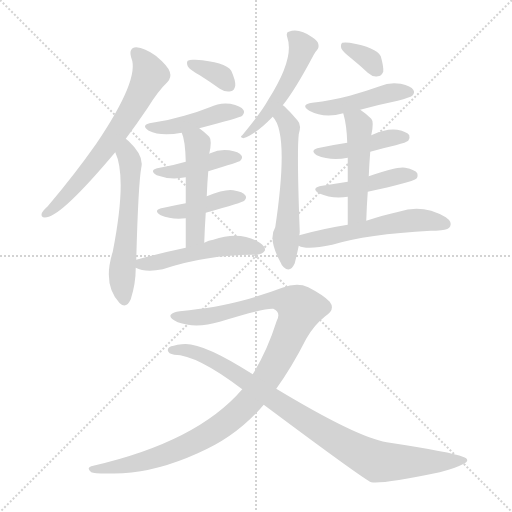
t = 0.00 s
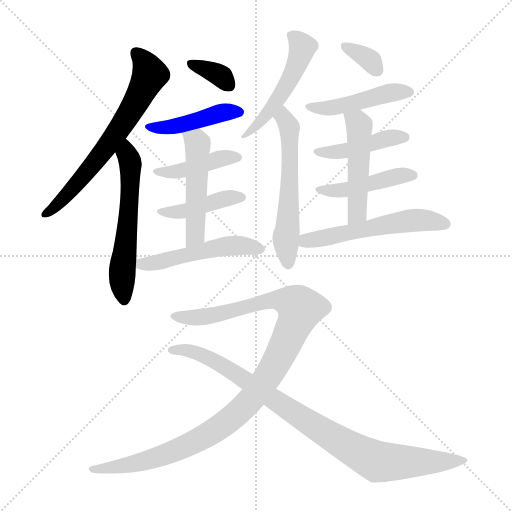
t = 2.46 s
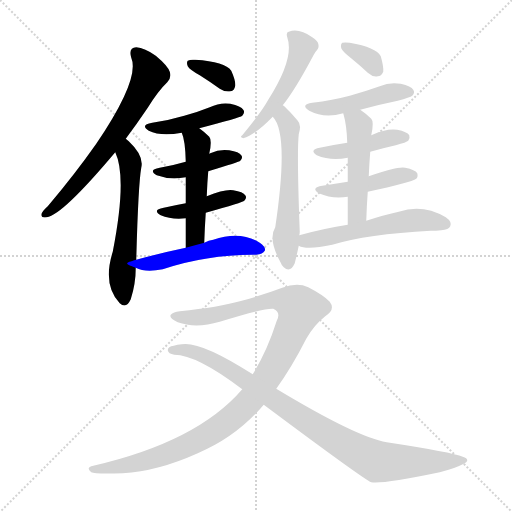
t = 4.92 s
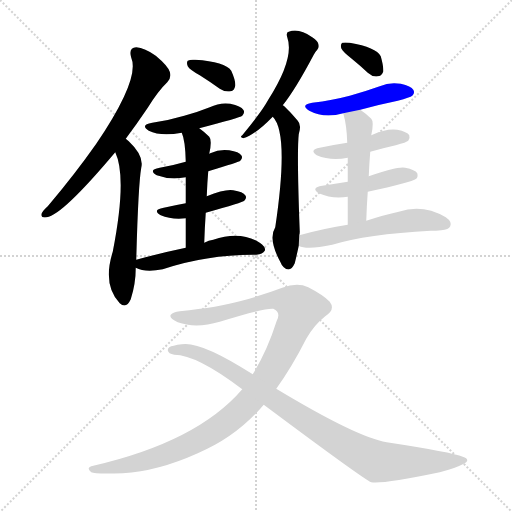
t = 7.38 s
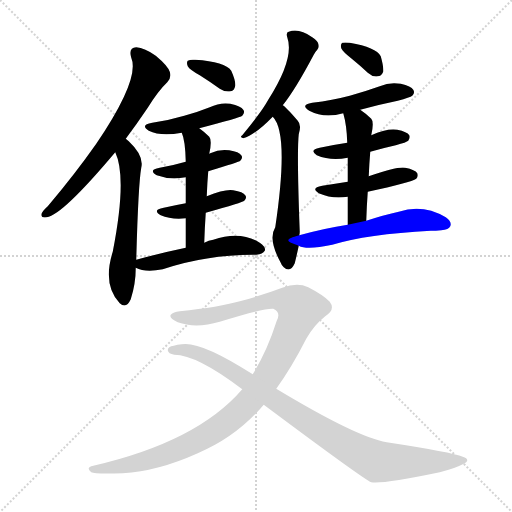
t = 9.85 s
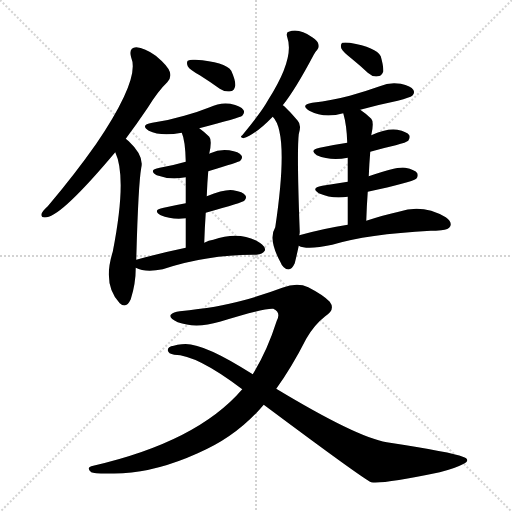
t = 12.31 s

The animated SVG that drew these frames (rendered in a browser with its animation timeline set to each time). Animation: 18 CSS @keyframes rules; one cycle of 12.31 s.

<svg version="1.1" viewBox="0 0 1024 1024" xmlns="http://www.w3.org/2000/svg">
  <g stroke="lightgray" stroke-dasharray="1,1" stroke-width="1" transform="scale(4, 4)">
    <line x1="0" y1="0" x2="256" y2="256"></line>
    <line x1="256" y1="0" x2="0" y2="256"></line>
    <line x1="128" y1="0" x2="128" y2="256"></line>
    <line x1="0" y1="128" x2="256" y2="128"></line>
  </g>
<g transform="scale(1, -1) translate(0, -900)">
   <style type="text/css">
    @keyframes keyframes0 {
      from {
       stroke: blue;
       stroke-dashoffset: 657;
       stroke-width: 128;
       }
       68% {
       animation-timing-function: step-end;
       stroke: blue;
       stroke-dashoffset: 0;
       stroke-width: 128;
       }
       to {
       stroke: black;
       stroke-width: 1024;
       }
       }
       #make-me-a-hanzi-animation-0 {
         animation: keyframes0 0.784668s both;
         animation-delay: 0.000000s;
         animation-timing-function: linear;
       }
    @keyframes keyframes1 {
      from {
       stroke: blue;
       stroke-dashoffset: 572;
       stroke-width: 128;
       }
       65% {
       animation-timing-function: step-end;
       stroke: blue;
       stroke-dashoffset: 0;
       stroke-width: 128;
       }
       to {
       stroke: black;
       stroke-width: 1024;
       }
       }
       #make-me-a-hanzi-animation-1 {
         animation: keyframes1 0.715495s both;
         animation-delay: 0.784668s;
         animation-timing-function: linear;
       }
    @keyframes keyframes2 {
      from {
       stroke: blue;
       stroke-dashoffset: 341;
       stroke-width: 128;
       }
       53% {
       animation-timing-function: step-end;
       stroke: blue;
       stroke-dashoffset: 0;
       stroke-width: 128;
       }
       to {
       stroke: black;
       stroke-width: 1024;
       }
       }
       #make-me-a-hanzi-animation-2 {
         animation: keyframes2 0.527507s both;
         animation-delay: 1.500163s;
         animation-timing-function: linear;
       }
    @keyframes keyframes3 {
      from {
       stroke: blue;
       stroke-dashoffset: 439;
       stroke-width: 128;
       }
       59% {
       animation-timing-function: step-end;
       stroke: blue;
       stroke-dashoffset: 0;
       stroke-width: 128;
       }
       to {
       stroke: black;
       stroke-width: 1024;
       }
       }
       #make-me-a-hanzi-animation-3 {
         animation: keyframes3 0.607259s both;
         animation-delay: 2.027669s;
         animation-timing-function: linear;
       }
    @keyframes keyframes4 {
      from {
       stroke: blue;
       stroke-dashoffset: 421;
       stroke-width: 128;
       }
       58% {
       animation-timing-function: step-end;
       stroke: blue;
       stroke-dashoffset: 0;
       stroke-width: 128;
       }
       to {
       stroke: black;
       stroke-width: 1024;
       }
       }
       #make-me-a-hanzi-animation-4 {
         animation: keyframes4 0.592611s both;
         animation-delay: 2.634928s;
         animation-timing-function: linear;
       }
    @keyframes keyframes5 {
      from {
       stroke: blue;
       stroke-dashoffset: 421;
       stroke-width: 128;
       }
       58% {
       animation-timing-function: step-end;
       stroke: blue;
       stroke-dashoffset: 0;
       stroke-width: 128;
       }
       to {
       stroke: black;
       stroke-width: 1024;
       }
       }
       #make-me-a-hanzi-animation-5 {
         animation: keyframes5 0.592611s both;
         animation-delay: 3.227539s;
         animation-timing-function: linear;
       }
    @keyframes keyframes6 {
      from {
       stroke: blue;
       stroke-dashoffset: 493;
       stroke-width: 128;
       }
       62% {
       animation-timing-function: step-end;
       stroke: blue;
       stroke-dashoffset: 0;
       stroke-width: 128;
       }
       to {
       stroke: black;
       stroke-width: 1024;
       }
       }
       #make-me-a-hanzi-animation-6 {
         animation: keyframes6 0.651204s both;
         animation-delay: 3.820150s;
         animation-timing-function: linear;
       }
    @keyframes keyframes7 {
      from {
       stroke: blue;
       stroke-dashoffset: 504;
       stroke-width: 128;
       }
       62% {
       animation-timing-function: step-end;
       stroke: blue;
       stroke-dashoffset: 0;
       stroke-width: 128;
       }
       to {
       stroke: black;
       stroke-width: 1024;
       }
       }
       #make-me-a-hanzi-animation-7 {
         animation: keyframes7 0.660156s both;
         animation-delay: 4.471354s;
         animation-timing-function: linear;
       }
    @keyframes keyframes8 {
      from {
       stroke: blue;
       stroke-dashoffset: 506;
       stroke-width: 128;
       }
       62% {
       animation-timing-function: step-end;
       stroke: blue;
       stroke-dashoffset: 0;
       stroke-width: 128;
       }
       to {
       stroke: black;
       stroke-width: 1024;
       }
       }
       #make-me-a-hanzi-animation-8 {
         animation: keyframes8 0.661784s both;
         animation-delay: 5.131510s;
         animation-timing-function: linear;
       }
    @keyframes keyframes9 {
      from {
       stroke: blue;
       stroke-dashoffset: 568;
       stroke-width: 128;
       }
       65% {
       animation-timing-function: step-end;
       stroke: blue;
       stroke-dashoffset: 0;
       stroke-width: 128;
       }
       to {
       stroke: black;
       stroke-width: 1024;
       }
       }
       #make-me-a-hanzi-animation-9 {
         animation: keyframes9 0.712240s both;
         animation-delay: 5.793294s;
         animation-timing-function: linear;
       }
    @keyframes keyframes10 {
      from {
       stroke: blue;
       stroke-dashoffset: 332;
       stroke-width: 128;
       }
       52% {
       animation-timing-function: step-end;
       stroke: blue;
       stroke-dashoffset: 0;
       stroke-width: 128;
       }
       to {
       stroke: black;
       stroke-width: 1024;
       }
       }
       #make-me-a-hanzi-animation-10 {
         animation: keyframes10 0.520182s both;
         animation-delay: 6.505534s;
         animation-timing-function: linear;
       }
    @keyframes keyframes11 {
      from {
       stroke: blue;
       stroke-dashoffset: 457;
       stroke-width: 128;
       }
       60% {
       animation-timing-function: step-end;
       stroke: blue;
       stroke-dashoffset: 0;
       stroke-width: 128;
       }
       to {
       stroke: black;
       stroke-width: 1024;
       }
       }
       #make-me-a-hanzi-animation-11 {
         animation: keyframes11 0.621908s both;
         animation-delay: 7.025716s;
         animation-timing-function: linear;
       }
    @keyframes keyframes12 {
      from {
       stroke: blue;
       stroke-dashoffset: 433;
       stroke-width: 128;
       }
       58% {
       animation-timing-function: step-end;
       stroke: blue;
       stroke-dashoffset: 0;
       stroke-width: 128;
       }
       to {
       stroke: black;
       stroke-width: 1024;
       }
       }
       #make-me-a-hanzi-animation-12 {
         animation: keyframes12 0.602376s both;
         animation-delay: 7.647624s;
         animation-timing-function: linear;
       }
    @keyframes keyframes13 {
      from {
       stroke: blue;
       stroke-dashoffset: 447;
       stroke-width: 128;
       }
       59% {
       animation-timing-function: step-end;
       stroke: blue;
       stroke-dashoffset: 0;
       stroke-width: 128;
       }
       to {
       stroke: black;
       stroke-width: 1024;
       }
       }
       #make-me-a-hanzi-animation-13 {
         animation: keyframes13 0.613770s both;
         animation-delay: 8.250000s;
         animation-timing-function: linear;
       }
    @keyframes keyframes14 {
      from {
       stroke: blue;
       stroke-dashoffset: 483;
       stroke-width: 128;
       }
       61% {
       animation-timing-function: step-end;
       stroke: blue;
       stroke-dashoffset: 0;
       stroke-width: 128;
       }
       to {
       stroke: black;
       stroke-width: 1024;
       }
       }
       #make-me-a-hanzi-animation-14 {
         animation: keyframes14 0.643066s both;
         animation-delay: 8.863770s;
         animation-timing-function: linear;
       }
    @keyframes keyframes15 {
      from {
       stroke: blue;
       stroke-dashoffset: 549;
       stroke-width: 128;
       }
       64% {
       animation-timing-function: step-end;
       stroke: blue;
       stroke-dashoffset: 0;
       stroke-width: 128;
       }
       to {
       stroke: black;
       stroke-width: 1024;
       }
       }
       #make-me-a-hanzi-animation-15 {
         animation: keyframes15 0.696777s both;
         animation-delay: 9.506836s;
         animation-timing-function: linear;
       }
    @keyframes keyframes16 {
      from {
       stroke: blue;
       stroke-dashoffset: 1077;
       stroke-width: 128;
       }
       78% {
       animation-timing-function: step-end;
       stroke: blue;
       stroke-dashoffset: 0;
       stroke-width: 128;
       }
       to {
       stroke: black;
       stroke-width: 1024;
       }
       }
       #make-me-a-hanzi-animation-16 {
         animation: keyframes16 1.126465s both;
         animation-delay: 10.203613s;
         animation-timing-function: linear;
       }
    @keyframes keyframes17 {
      from {
       stroke: blue;
       stroke-dashoffset: 892;
       stroke-width: 128;
       }
       74% {
       animation-timing-function: step-end;
       stroke: blue;
       stroke-dashoffset: 0;
       stroke-width: 128;
       }
       to {
       stroke: black;
       stroke-width: 1024;
       }
       }
       #make-me-a-hanzi-animation-17 {
         animation: keyframes17 0.975911s both;
         animation-delay: 11.330078s;
         animation-timing-function: linear;
       }
</style>
<path d="M 251.5 622.5 Q 272.5 650.5 295.5 684.5 Q 316.5 718.5 334.5 735.5 Q 343.5 744.5 339.5 756.5 Q 335.5 768.5 311.5 788.5 Q 289.5 804.5 272.5 805.5 Q 256.5 804.5 262.5 784.5 Q 280.5 742.5 192.5 612.5 Q 150.5 552.5 95.5 487.5 Q 85.5 478.5 83.5 473.5 Q 80.5 463.5 93.5 465.5 Q 124.5 469.5 230.5 595.5 L 251.5 622.5 Z" fill="lightgray"></path> 
<path d="M 272.5 380.5 Q 276.5 530.5 282.5 564.5 Q 288.5 588.5 257.5 617.5 Q 254.5 620.5 251.5 622.5 C 228.5 642.5 219.5 623.5 230.5 595.5 Q 254.5 544.5 225.5 396.5 Q 204.5 330.5 239.5 293.5 Q 252.5 281.5 261.5 301.5 Q 271.5 332.5 271.5 364.5 L 272.5 380.5 Z" fill="lightgray"></path> 
<path d="M 399.5 749.5 Q 418.5 737.5 439.5 722.5 Q 449.5 715.5 461.5 717.5 Q 468.5 718.5 470.5 728.5 Q 471.5 738.5 462.5 758.5 Q 450.5 776.5 390.5 780.5 Q 380.5 781.5 375.5 778.5 Q 372.5 775.5 375.5 767.5 Q 379.5 760.5 399.5 749.5 Z" fill="lightgray"></path> 
<path d="M 398.5 643.5 Q 479.5 664.5 484.5 668.5 Q 490.5 675.5 486.5 680.5 Q 482.5 687.5 460.5 692.5 Q 439.5 695.5 419.5 685.5 Q 394.5 675.5 368.5 668.5 Q 338.5 659.5 304.5 654.5 Q 279.5 650.5 297.5 638.5 Q 321.5 626.5 363.5 634.5 L 398.5 643.5 Z" fill="lightgray"></path> 
<path d="M 416.5 557.5 Q 479.5 576.5 480.5 578.5 Q 486.5 584.5 482.5 589.5 Q 478.5 596.5 458.5 599.5 Q 439.5 602.5 420.5 593.5 Q 419.5 593.5 418.5 592.5 L 371.5 576.5 Q 347.5 569.5 319.5 564.5 Q 295.5 560.5 313.5 549.5 Q 340.5 539.5 371.5 545.5 L 416.5 557.5 Z" fill="lightgray"></path> 
<path d="M 411.5 474.5 Q 486.5 495.5 488.5 498.5 Q 494.5 504.5 490.5 509.5 Q 486.5 516.5 466.5 519.5 Q 450.5 522.5 413.5 507.5 L 371.5 493.5 Q 349.5 489.5 327.5 484.5 Q 303.5 480.5 321.5 469.5 Q 342.5 460.5 371.5 463.5 L 411.5 474.5 Z" fill="lightgray"></path> 
<path d="M 408.5 414.5 Q 409.5 445.5 411.5 474.5 L 413.5 507.5 Q 414.5 534.5 416.5 557.5 L 418.5 592.5 Q 424.5 619.5 418.5 626.5 Q 408.5 636.5 398.5 643.5 C 374.5 661.5 353.5 662.5 363.5 634.5 Q 370.5 619.5 371.5 576.5 L 371.5 545.5 Q 371.5 524.5 371.5 493.5 L 371.5 463.5 Q 371.5 438.5 371.5 404.5 C 371.5 374.5 407.5 384.5 408.5 414.5 Z" fill="lightgray"></path> 
<path d="M 371.5 404.5 Q 323.5 394.5 272.5 380.5 C 248.5 373.5 248.5 373.5 271.5 364.5 Q 290.5 354.5 325.5 361.5 Q 415.5 391.5 512.5 390.5 Q 525.5 391.5 529.5 398.5 Q 532.5 405.5 519.5 414.5 Q 480.5 439.5 426.5 420.5 Q 417.5 419.5 408.5 414.5 L 371.5 404.5 Z" fill="lightgray"></path> 
<path d="M 565.5 689.5 Q 590.5 720.5 627.5 790.5 Q 631.5 797.5 634.5 800.5 Q 638.5 804.5 636.5 812.5 Q 635.5 818.5 624.5 825.5 Q 597.5 844.5 577.5 836.5 Q 571.5 835.5 574.5 825.5 Q 589.5 783.5 536.5 700.5 Q 523.5 676.5 484.5 629.5 Q 478.5 625.5 486.5 623.5 Q 510.5 630.5 545.5 666.5 L 565.5 689.5 Z" fill="lightgray"></path> 
<path d="M 598.5 429.5 Q 599.5 433.5 599.5 436.5 Q 593.5 595.5 597.5 631.5 Q 603.5 650.5 595.5 658.5 Q 571.5 686.5 565.5 689.5 C 542.5 708.5 527.5 690.5 545.5 666.5 Q 578.5 633.5 550.5 445.5 Q 535.5 421.5 561.5 374.5 Q 562.5 370.5 567.5 365.5 Q 580.5 353.5 589.5 373.5 Q 593.5 389.5 597.5 408.5 L 598.5 429.5 Z" fill="lightgray"></path> 
<path d="M 703.5 782.5 Q 719.5 769.5 735.5 754.5 Q 745.5 745.5 755.5 747.5 Q 762.5 747.5 766.5 756.5 Q 767.5 766.5 761.5 787.5 Q 752.5 805.5 699.5 814.5 Q 689.5 815.5 684.5 814.5 Q 680.5 811.5 682.5 803.5 Q 685.5 796.5 703.5 782.5 Z" fill="lightgray"></path> 
<path d="M 720.5 680.5 Q 756.5 690.5 795.5 698.5 Q 820.5 705.5 824.5 708.5 Q 830.5 714.5 826.5 720.5 Q 822.5 727.5 801.5 732.5 Q 779.5 736.5 759.5 727.5 Q 731.5 717.5 699.5 708.5 Q 665.5 699.5 624.5 694.5 Q 599.5 690.5 618.5 678.5 Q 648.5 662.5 686.5 673.5 L 720.5 680.5 Z" fill="lightgray"></path> 
<path d="M 740.5 596.5 Q 764.5 603.5 791.5 609.5 Q 813.5 615.5 816.5 618.5 Q 820.5 624.5 818.5 629.5 Q 814.5 636.5 794.5 640.5 Q 772.5 643.5 742.5 629.5 L 694.5 614.5 Q 667.5 610.5 639.5 604.5 Q 617.5 600.5 633.5 589.5 Q 661.5 577.5 695.5 584.5 L 740.5 596.5 Z" fill="lightgray"></path> 
<path d="M 735.5 516.5 Q 822.5 535.5 832.5 542.5 Q 836.5 546.5 834.5 553.5 Q 830.5 560.5 810.5 564.5 Q 794.5 567.5 737.5 547.5 L 695.5 536.5 Q 670.5 532.5 644.5 528.5 Q 620.5 524.5 637.5 513.5 Q 664.5 501.5 695.5 506.5 L 735.5 516.5 Z" fill="lightgray"></path> 
<path d="M 732.5 458.5 Q 733.5 489.5 735.5 516.5 L 737.5 547.5 Q 738.5 572.5 740.5 596.5 L 742.5 629.5 Q 748.5 656.5 742.5 662.5 Q 732.5 672.5 720.5 680.5 C 695.5 697.5 678.5 702.5 686.5 673.5 Q 693.5 649.5 694.5 614.5 L 695.5 584.5 Q 695.5 565.5 695.5 536.5 L 695.5 506.5 Q 695.5 481.5 695.5 450.5 C 695.5 420.5 731.5 428.5 732.5 458.5 Z" fill="lightgray"></path> 
<path d="M 695.5 450.5 Q 649.5 443.5 598.5 429.5 C 569.5 421.5 569.5 417.5 597.5 408.5 Q 613.5 399.5 664.5 410.5 Q 733.5 431.5 861.5 438.5 Q 871.5 438.5 882.5 439.5 Q 897.5 440.5 900.5 447.5 Q 904.5 456.5 891.5 465.5 Q 845.5 492.5 797.5 476.5 Q 769.5 470.5 732.5 458.5 L 695.5 450.5 Z" fill="lightgray"></path> 
<path d="M 552.5 122.5 Q 583.5 165.5 612.5 222.5 Q 628.5 250.5 650.5 267.5 Q 671.5 280.5 659.5 296.5 Q 647.5 309.5 616.5 325.5 Q 594.5 335.5 564.5 324.5 Q 530.5 311.5 483.5 298.5 Q 437.5 285.5 359.5 277.5 Q 346.5 276.5 341.5 270.5 Q 337.5 263.5 355.5 255.5 Q 391.5 242.5 439.5 256.5 Q 530.5 284.5 546.5 282.5 Q 562.5 275.5 553.5 258.5 Q 534.5 198.5 505.5 151.5 L 484.5 121.5 Q 394.5 16.5 186.5 -31.5 Q 170.5 -34.5 182.5 -44.5 Q 189.5 -48.5 245.5 -46.5 Q 315.5 -42.5 395.5 -6.5 Q 473.5 26.5 527.5 90.5 L 552.5 122.5 Z" fill="lightgray"></path> 
<path d="M 527.5 90.5 Q 728.5 -59.5 742.5 -64.5 Q 764.5 -68.5 879.5 -44.5 Q 913.5 -35.5 925.5 -28.5 Q 943.5 -19.5 925.5 -13.5 Q 904.5 -4.5 773.5 15.5 Q 713.5 25.5 552.5 122.5 L 505.5 151.5 Q 400.5 218.5 363.5 211.5 Q 354.5 211.5 347.5 208.5 Q 335.5 207.5 335.5 199.5 Q 336.5 192.5 348.5 190.5 Q 393.5 190.5 484.5 121.5 L 527.5 90.5 Z" fill="lightgray"></path> 
      <clipPath id="make-me-a-hanzi-clip-0">
      <path d="M 251.5 622.5 Q 272.5 650.5 295.5 684.5 Q 316.5 718.5 334.5 735.5 Q 343.5 744.5 339.5 756.5 Q 335.5 768.5 311.5 788.5 Q 289.5 804.5 272.5 805.5 Q 256.5 804.5 262.5 784.5 Q 280.5 742.5 192.5 612.5 Q 150.5 552.5 95.5 487.5 Q 85.5 478.5 83.5 473.5 Q 80.5 463.5 93.5 465.5 Q 124.5 469.5 230.5 595.5 L 251.5 622.5 Z" fill="lightgray"></path>
      </clipPath>
      <path clip-path="url(#make-me-a-hanzi-clip-0)" d="M 272.5 792.5 L 291.5 772.5 L 299.5 750.5 L 270.5 692.5 L 208.5 596.5 L 129.5 504.5 L 91.5 472.5 " fill="none" id="make-me-a-hanzi-animation-0" stroke-dasharray="529 1058" stroke-linecap="round"></path>

      <clipPath id="make-me-a-hanzi-clip-1">
      <path d="M 272.5 380.5 Q 276.5 530.5 282.5 564.5 Q 288.5 588.5 257.5 617.5 Q 254.5 620.5 251.5 622.5 C 228.5 642.5 219.5 623.5 230.5 595.5 Q 254.5 544.5 225.5 396.5 Q 204.5 330.5 239.5 293.5 Q 252.5 281.5 261.5 301.5 Q 271.5 332.5 271.5 364.5 L 272.5 380.5 Z" fill="lightgray"></path>
      </clipPath>
      <path clip-path="url(#make-me-a-hanzi-clip-1)" d="M 250.5 615.5 L 260.5 571.5 L 260.5 523.5 L 243.5 352.5 L 248.5 301.5 " fill="none" id="make-me-a-hanzi-animation-1" stroke-dasharray="444 888" stroke-linecap="round"></path>

      <clipPath id="make-me-a-hanzi-clip-2">
      <path d="M 399.5 749.5 Q 418.5 737.5 439.5 722.5 Q 449.5 715.5 461.5 717.5 Q 468.5 718.5 470.5 728.5 Q 471.5 738.5 462.5 758.5 Q 450.5 776.5 390.5 780.5 Q 380.5 781.5 375.5 778.5 Q 372.5 775.5 375.5 767.5 Q 379.5 760.5 399.5 749.5 Z" fill="lightgray"></path>
      </clipPath>
      <path clip-path="url(#make-me-a-hanzi-clip-2)" d="M 383.5 773.5 L 432.5 753.5 L 456.5 731.5 " fill="none" id="make-me-a-hanzi-animation-2" stroke-dasharray="213 426" stroke-linecap="round"></path>

      <clipPath id="make-me-a-hanzi-clip-3">
      <path d="M 398.5 643.5 Q 479.5 664.5 484.5 668.5 Q 490.5 675.5 486.5 680.5 Q 482.5 687.5 460.5 692.5 Q 439.5 695.5 419.5 685.5 Q 394.5 675.5 368.5 668.5 Q 338.5 659.5 304.5 654.5 Q 279.5 650.5 297.5 638.5 Q 321.5 626.5 363.5 634.5 L 398.5 643.5 Z" fill="lightgray"></path>
      </clipPath>
      <path clip-path="url(#make-me-a-hanzi-clip-3)" d="M 299.5 647.5 L 353.5 647.5 L 442.5 674.5 L 478.5 675.5 " fill="none" id="make-me-a-hanzi-animation-3" stroke-dasharray="311 622" stroke-linecap="round"></path>

      <clipPath id="make-me-a-hanzi-clip-4">
      <path d="M 416.5 557.5 Q 479.5 576.5 480.5 578.5 Q 486.5 584.5 482.5 589.5 Q 478.5 596.5 458.5 599.5 Q 439.5 602.5 420.5 593.5 Q 419.5 593.5 418.5 592.5 L 371.5 576.5 Q 347.5 569.5 319.5 564.5 Q 295.5 560.5 313.5 549.5 Q 340.5 539.5 371.5 545.5 L 416.5 557.5 Z" fill="lightgray"></path>
      </clipPath>
      <path clip-path="url(#make-me-a-hanzi-clip-4)" d="M 314.5 557.5 L 362.5 557.5 L 451.5 585.5 L 475.5 585.5 " fill="none" id="make-me-a-hanzi-animation-4" stroke-dasharray="293 586" stroke-linecap="round"></path>

      <clipPath id="make-me-a-hanzi-clip-5">
      <path d="M 411.5 474.5 Q 486.5 495.5 488.5 498.5 Q 494.5 504.5 490.5 509.5 Q 486.5 516.5 466.5 519.5 Q 450.5 522.5 413.5 507.5 L 371.5 493.5 Q 349.5 489.5 327.5 484.5 Q 303.5 480.5 321.5 469.5 Q 342.5 460.5 371.5 463.5 L 411.5 474.5 Z" fill="lightgray"></path>
      </clipPath>
      <path clip-path="url(#make-me-a-hanzi-clip-5)" d="M 322.5 477.5 L 363.5 476.5 L 453.5 503.5 L 483.5 505.5 " fill="none" id="make-me-a-hanzi-animation-5" stroke-dasharray="293 586" stroke-linecap="round"></path>

      <clipPath id="make-me-a-hanzi-clip-6">
      <path d="M 408.5 414.5 Q 409.5 445.5 411.5 474.5 L 413.5 507.5 Q 414.5 534.5 416.5 557.5 L 418.5 592.5 Q 424.5 619.5 418.5 626.5 Q 408.5 636.5 398.5 643.5 C 374.5 661.5 353.5 662.5 363.5 634.5 Q 370.5 619.5 371.5 576.5 L 371.5 545.5 Q 371.5 524.5 371.5 493.5 L 371.5 463.5 Q 371.5 438.5 371.5 404.5 C 371.5 374.5 407.5 384.5 408.5 414.5 Z" fill="lightgray"></path>
      </clipPath>
      <path clip-path="url(#make-me-a-hanzi-clip-6)" d="M 370.5 631.5 L 395.5 613.5 L 391.5 438.5 L 386.5 422.5 L 375.5 412.5 " fill="none" id="make-me-a-hanzi-animation-6" stroke-dasharray="365 730" stroke-linecap="round"></path>

      <clipPath id="make-me-a-hanzi-clip-7">
      <path d="M 371.5 404.5 Q 323.5 394.5 272.5 380.5 C 248.5 373.5 248.5 373.5 271.5 364.5 Q 290.5 354.5 325.5 361.5 Q 415.5 391.5 512.5 390.5 Q 525.5 391.5 529.5 398.5 Q 532.5 405.5 519.5 414.5 Q 480.5 439.5 426.5 420.5 Q 417.5 419.5 408.5 414.5 L 371.5 404.5 Z" fill="lightgray"></path>
      </clipPath>
      <path clip-path="url(#make-me-a-hanzi-clip-7)" d="M 278.5 368.5 L 454.5 407.5 L 493.5 408.5 L 521.5 401.5 " fill="none" id="make-me-a-hanzi-animation-7" stroke-dasharray="376 752" stroke-linecap="round"></path>

      <clipPath id="make-me-a-hanzi-clip-8">
      <path d="M 565.5 689.5 Q 590.5 720.5 627.5 790.5 Q 631.5 797.5 634.5 800.5 Q 638.5 804.5 636.5 812.5 Q 635.5 818.5 624.5 825.5 Q 597.5 844.5 577.5 836.5 Q 571.5 835.5 574.5 825.5 Q 589.5 783.5 536.5 700.5 Q 523.5 676.5 484.5 629.5 Q 478.5 625.5 486.5 623.5 Q 510.5 630.5 545.5 666.5 L 565.5 689.5 Z" fill="lightgray"></path>
      </clipPath>
      <path clip-path="url(#make-me-a-hanzi-clip-8)" d="M 584.5 828.5 L 605.5 806.5 L 589.5 759.5 L 550.5 692.5 L 519.5 654.5 L 498.5 635.5 L 491.5 636.5 L 490.5 628.5 " fill="none" id="make-me-a-hanzi-animation-8" stroke-dasharray="378 756" stroke-linecap="round"></path>

      <clipPath id="make-me-a-hanzi-clip-9">
      <path d="M 598.5 429.5 Q 599.5 433.5 599.5 436.5 Q 593.5 595.5 597.5 631.5 Q 603.5 650.5 595.5 658.5 Q 571.5 686.5 565.5 689.5 C 542.5 708.5 527.5 690.5 545.5 666.5 Q 578.5 633.5 550.5 445.5 Q 535.5 421.5 561.5 374.5 Q 562.5 370.5 567.5 365.5 Q 580.5 353.5 589.5 373.5 Q 593.5 389.5 597.5 408.5 L 598.5 429.5 Z" fill="lightgray"></path>
      </clipPath>
      <path clip-path="url(#make-me-a-hanzi-clip-9)" d="M 563.5 681.5 L 579.5 642.5 L 579.5 512.5 L 571.5 425.5 L 576.5 373.5 " fill="none" id="make-me-a-hanzi-animation-9" stroke-dasharray="440 880" stroke-linecap="round"></path>

      <clipPath id="make-me-a-hanzi-clip-10">
      <path d="M 703.5 782.5 Q 719.5 769.5 735.5 754.5 Q 745.5 745.5 755.5 747.5 Q 762.5 747.5 766.5 756.5 Q 767.5 766.5 761.5 787.5 Q 752.5 805.5 699.5 814.5 Q 689.5 815.5 684.5 814.5 Q 680.5 811.5 682.5 803.5 Q 685.5 796.5 703.5 782.5 Z" fill="lightgray"></path>
      </clipPath>
      <path clip-path="url(#make-me-a-hanzi-clip-10)" d="M 692.5 807.5 L 732.5 784.5 L 752.5 762.5 " fill="none" id="make-me-a-hanzi-animation-10" stroke-dasharray="204 408" stroke-linecap="round"></path>

      <clipPath id="make-me-a-hanzi-clip-11">
      <path d="M 720.5 680.5 Q 756.5 690.5 795.5 698.5 Q 820.5 705.5 824.5 708.5 Q 830.5 714.5 826.5 720.5 Q 822.5 727.5 801.5 732.5 Q 779.5 736.5 759.5 727.5 Q 731.5 717.5 699.5 708.5 Q 665.5 699.5 624.5 694.5 Q 599.5 690.5 618.5 678.5 Q 648.5 662.5 686.5 673.5 L 720.5 680.5 Z" fill="lightgray"></path>
      </clipPath>
      <path clip-path="url(#make-me-a-hanzi-clip-11)" d="M 619.5 687.5 L 663.5 684.5 L 757.5 709.5 L 816.5 716.5 " fill="none" id="make-me-a-hanzi-animation-11" stroke-dasharray="329 658" stroke-linecap="round"></path>

      <clipPath id="make-me-a-hanzi-clip-12">
      <path d="M 740.5 596.5 Q 764.5 603.5 791.5 609.5 Q 813.5 615.5 816.5 618.5 Q 820.5 624.5 818.5 629.5 Q 814.5 636.5 794.5 640.5 Q 772.5 643.5 742.5 629.5 L 694.5 614.5 Q 667.5 610.5 639.5 604.5 Q 617.5 600.5 633.5 589.5 Q 661.5 577.5 695.5 584.5 L 740.5 596.5 Z" fill="lightgray"></path>
      </clipPath>
      <path clip-path="url(#make-me-a-hanzi-clip-12)" d="M 635.5 597.5 L 685.5 596.5 L 767.5 621.5 L 808.5 625.5 " fill="none" id="make-me-a-hanzi-animation-12" stroke-dasharray="305 610" stroke-linecap="round"></path>

      <clipPath id="make-me-a-hanzi-clip-13">
      <path d="M 735.5 516.5 Q 822.5 535.5 832.5 542.5 Q 836.5 546.5 834.5 553.5 Q 830.5 560.5 810.5 564.5 Q 794.5 567.5 737.5 547.5 L 695.5 536.5 Q 670.5 532.5 644.5 528.5 Q 620.5 524.5 637.5 513.5 Q 664.5 501.5 695.5 506.5 L 735.5 516.5 Z" fill="lightgray"></path>
      </clipPath>
      <path clip-path="url(#make-me-a-hanzi-clip-13)" d="M 639.5 521.5 L 686.5 519.5 L 787.5 546.5 L 826.5 549.5 " fill="none" id="make-me-a-hanzi-animation-13" stroke-dasharray="319 638" stroke-linecap="round"></path>

      <clipPath id="make-me-a-hanzi-clip-14">
      <path d="M 732.5 458.5 Q 733.5 489.5 735.5 516.5 L 737.5 547.5 Q 738.5 572.5 740.5 596.5 L 742.5 629.5 Q 748.5 656.5 742.5 662.5 Q 732.5 672.5 720.5 680.5 C 695.5 697.5 678.5 702.5 686.5 673.5 Q 693.5 649.5 694.5 614.5 L 695.5 584.5 Q 695.5 565.5 695.5 536.5 L 695.5 506.5 Q 695.5 481.5 695.5 450.5 C 695.5 420.5 731.5 428.5 732.5 458.5 Z" fill="lightgray"></path>
      </clipPath>
      <path clip-path="url(#make-me-a-hanzi-clip-14)" d="M 693.5 668.5 L 718.5 648.5 L 715.5 481.5 L 700.5 458.5 " fill="none" id="make-me-a-hanzi-animation-14" stroke-dasharray="355 710" stroke-linecap="round"></path>

      <clipPath id="make-me-a-hanzi-clip-15">
      <path d="M 695.5 450.5 Q 649.5 443.5 598.5 429.5 C 569.5 421.5 569.5 417.5 597.5 408.5 Q 613.5 399.5 664.5 410.5 Q 733.5 431.5 861.5 438.5 Q 871.5 438.5 882.5 439.5 Q 897.5 440.5 900.5 447.5 Q 904.5 456.5 891.5 465.5 Q 845.5 492.5 797.5 476.5 Q 769.5 470.5 732.5 458.5 L 695.5 450.5 Z" fill="lightgray"></path>
      </clipPath>
      <path clip-path="url(#make-me-a-hanzi-clip-15)" d="M 603.5 413.5 L 823.5 459.5 L 891.5 451.5 " fill="none" id="make-me-a-hanzi-animation-15" stroke-dasharray="421 842" stroke-linecap="round"></path>

      <clipPath id="make-me-a-hanzi-clip-16">
      <path d="M 552.5 122.5 Q 583.5 165.5 612.5 222.5 Q 628.5 250.5 650.5 267.5 Q 671.5 280.5 659.5 296.5 Q 647.5 309.5 616.5 325.5 Q 594.5 335.5 564.5 324.5 Q 530.5 311.5 483.5 298.5 Q 437.5 285.5 359.5 277.5 Q 346.5 276.5 341.5 270.5 Q 337.5 263.5 355.5 255.5 Q 391.5 242.5 439.5 256.5 Q 530.5 284.5 546.5 282.5 Q 562.5 275.5 553.5 258.5 Q 534.5 198.5 505.5 151.5 L 484.5 121.5 Q 394.5 16.5 186.5 -31.5 Q 170.5 -34.5 182.5 -44.5 Q 189.5 -48.5 245.5 -46.5 Q 315.5 -42.5 395.5 -6.5 Q 473.5 26.5 527.5 90.5 L 552.5 122.5 Z" fill="lightgray"></path>
      </clipPath>
      <path clip-path="url(#make-me-a-hanzi-clip-16)" d="M 348.5 268.5 L 413.5 266.5 L 552.5 300.5 L 580.5 295.5 L 600.5 282.5 L 567.5 203.5 L 527.5 133.5 L 503.5 101.5 L 452.5 54.5 L 404.5 24.5 L 320.5 -13.5 L 232.5 -36.5 L 187.5 -38.5 " fill="none" id="make-me-a-hanzi-animation-16" stroke-dasharray="949 1898" stroke-linecap="round"></path>

      <clipPath id="make-me-a-hanzi-clip-17">
      <path d="M 527.5 90.5 Q 728.5 -59.5 742.5 -64.5 Q 764.5 -68.5 879.5 -44.5 Q 913.5 -35.5 925.5 -28.5 Q 943.5 -19.5 925.5 -13.5 Q 904.5 -4.5 773.5 15.5 Q 713.5 25.5 552.5 122.5 L 505.5 151.5 Q 400.5 218.5 363.5 211.5 Q 354.5 211.5 347.5 208.5 Q 335.5 207.5 335.5 199.5 Q 336.5 192.5 348.5 190.5 Q 393.5 190.5 484.5 121.5 L 527.5 90.5 Z" fill="lightgray"></path>
      </clipPath>
      <path clip-path="url(#make-me-a-hanzi-clip-17)" d="M 345.5 199.5 L 383.5 197.5 L 434.5 174.5 L 616.5 54.5 L 754.5 -23.5 L 919.5 -20.5 " fill="none" id="make-me-a-hanzi-animation-17" stroke-dasharray="764 1528" stroke-linecap="round"></path>

</g>
</svg>
